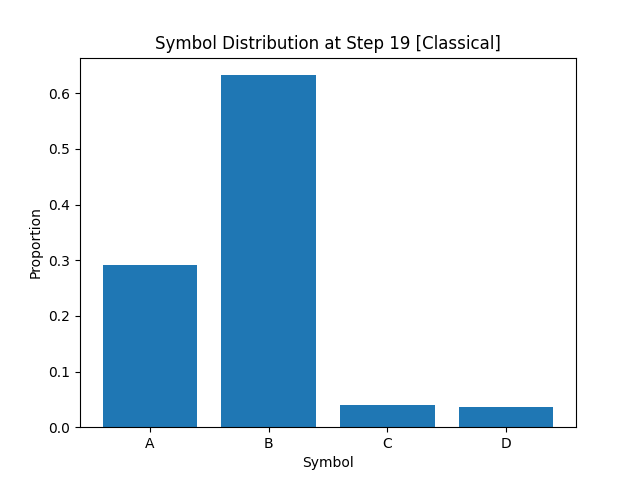

Source data for this figure (header and first rows):
A, B, C, D
2.912500000000000089e-01
6.326249999999999929e-01
4.062500000000000139e-02
3.549999999999999684e-02
